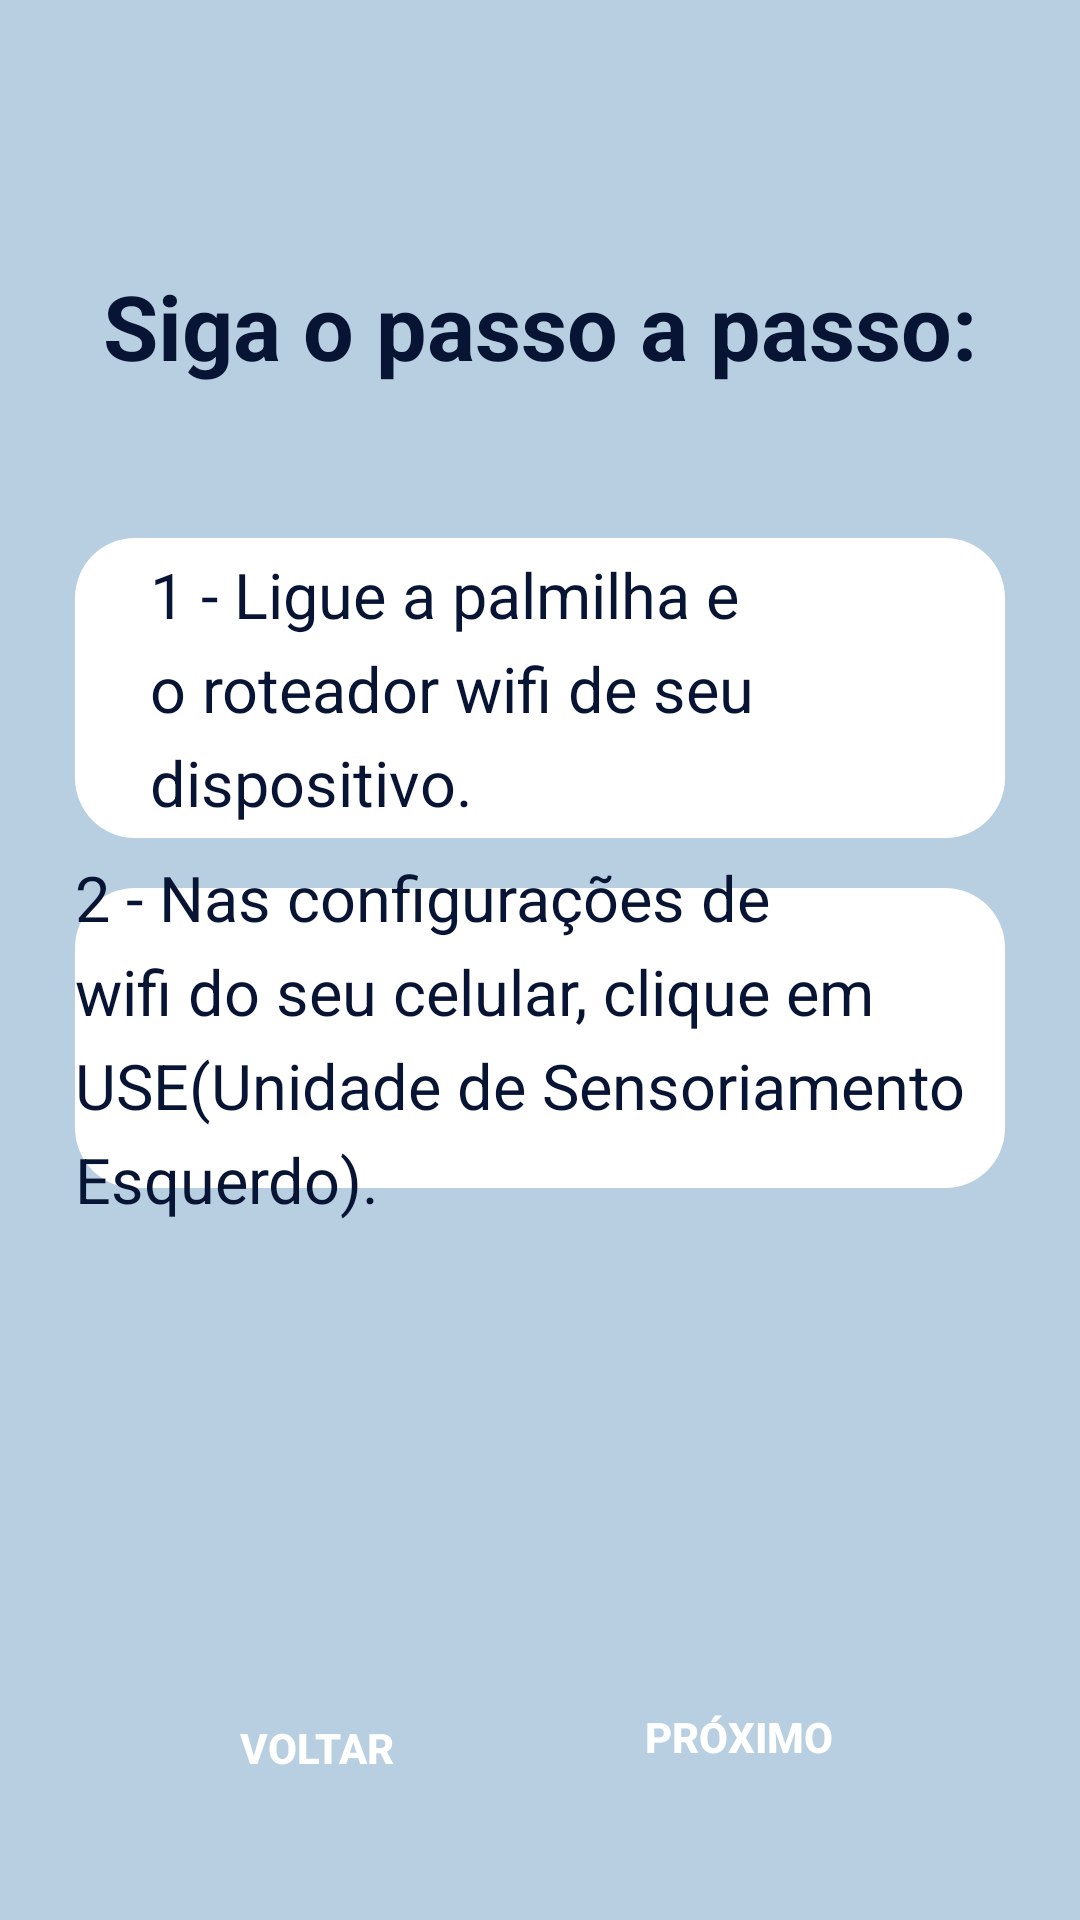

Reconstruct the res/layout file that produces this screen, plus the resources it refers to.
<!-- AndroidManifest.xml: application theme Theme.MyApplication2 -->
<!-- res/layout/activity_register5.xml -->
<?xml version="1.0" encoding="utf-8"?>
<androidx.constraintlayout.widget.ConstraintLayout xmlns:android="http://schemas.android.com/apk/res/android"
    xmlns:app="http://schemas.android.com/apk/res-auto"
    xmlns:tools="http://schemas.android.com/tools"
    android:layout_width="match_parent"
    android:layout_height="match_parent"
    android:background="@color/blue3"
    tools:context=".Register.Register5Activity">


        
        <androidx.constraintlayout.widget.Guideline
            android:id="@+id/guideline_top_15"
            android:layout_width="wrap_content"
            android:layout_height="wrap_content"
            android:orientation="horizontal"
            app:layout_constraintGuide_percent="0.15" />

        <androidx.constraintlayout.widget.Guideline
            android:id="@+id/guideline_top_28"
            android:layout_width="wrap_content"
            android:layout_height="wrap_content"
            android:orientation="horizontal"
            app:layout_constraintGuide_percent="0.28" />

        <androidx.constraintlayout.widget.Guideline
            android:id="@+id/guideline_top_45"
            android:layout_width="wrap_content"
            android:layout_height="wrap_content"
            android:orientation="horizontal"
            app:layout_constraintGuide_percent="0.45" />

        <androidx.constraintlayout.widget.Guideline
            android:id="@+id/guideline_top_60"
            android:layout_width="wrap_content"
            android:layout_height="wrap_content"
            android:orientation="horizontal"
            app:layout_constraintGuide_percent="0.60" />

        <androidx.constraintlayout.widget.Guideline
            android:id="@+id/guideline_top_70"
            android:layout_width="wrap_content"
            android:layout_height="wrap_content"
            android:orientation="horizontal"
            app:layout_constraintGuide_percent="0.70" />

        

        

        

        <TextView
            android:id="@+id/inst_connection"
            android:layout_width="0dp"
            android:layout_height="wrap_content"
            android:text="@string/conect1"
            android:textAlignment="center"
            android:textColor="@color/blue1"
            android:textSize="30sp"
            android:textStyle="bold"
            app:layout_constraintBottom_toTopOf="@id/guideline_top_28"
            app:layout_constraintEnd_toEndOf="parent"
            app:layout_constraintHorizontal_bias="1.0"
            app:layout_constraintStart_toStartOf="parent"
            app:layout_constraintTop_toTopOf="parent"
            app:layout_constraintVertical_bias="0.636" />

        <View
            android:id="@+id/step1"
            android:layout_width="0dp"
            android:layout_height="100dp"
            android:layout_marginStart="25dp"
            android:layout_marginEnd="25dp"
            android:background="@drawable/roundstyle2"
            android:backgroundTint="@color/white"
            app:layout_constraintBottom_toBottomOf="parent"
            app:layout_constraintEnd_toEndOf="parent"
            app:layout_constraintHorizontal_bias="1.0"
            app:layout_constraintStart_toStartOf="parent"
            app:layout_constraintTop_toTopOf="@id/guideline_top_28"
            app:layout_constraintVertical_bias="0.0" />

        <View
            android:id="@+id/step2"
            android:layout_width="0dp"
            android:layout_height="100dp"
            android:layout_marginStart="25dp"
            android:layout_marginTop="8dp"
            android:layout_marginEnd="25dp"
            android:background="@drawable/roundstyle2"
            android:backgroundTint="@color/white"
            app:layout_constraintBottom_toBottomOf="parent"
            app:layout_constraintEnd_toEndOf="parent"
            app:layout_constraintHorizontal_bias="0.0"
            app:layout_constraintStart_toStartOf="parent"
            app:layout_constraintTop_toTopOf="@id/guideline_top_45"
            app:layout_constraintVertical_bias="0.0" />

        <TextView
            android:id="@+id/textView13"
            android:layout_width="0dp"
            android:layout_height="wrap_content"
            android:text="@string/onmodules4"
            android:textColor="@color/blue1"
            android:textSize="21sp"
            android:layout_marginStart="50dp"
            android:layout_marginEnd="50dp"
            android:lineSpacingExtra="7dp"
            app:layout_constraintTop_toTopOf="@id/step1"
            app:layout_constraintStart_toStartOf="parent"
            app:layout_constraintEnd_toEndOf="parent"
            app:layout_constraintBottom_toBottomOf="@id/step1" />

        <TextView
            android:id="@+id/textView14"
            android:layout_width="0dp"
            android:layout_height="wrap_content"
            android:text="@string/onmodules5"
            android:textColor="@color/blue1"
            android:textSize="21sp"
            android:layout_marginStart="25dp"
            android:layout_marginEnd="30dp"
            android:lineSpacingExtra="7dp"
            app:layout_constraintTop_toTopOf="@id/step2"
            app:layout_constraintStart_toStartOf="parent"
            app:layout_constraintEnd_toEndOf="parent"
            app:layout_constraintBottom_toBottomOf="@id/step2" />


        
        <Button
            android:id="@+id/btnNext5"
            android:layout_width="180dp"
            android:layout_height="wrap_content"
            android:layout_margin="24dp"
            android:layout_marginStart="200dp"
            android:layout_marginEnd="50dp"
            android:background="@drawable/roundstyle"
            android:backgroundTint="@color/blue1"
            android:text="Próximo"
            android:textColor="@color/white"
            android:textStyle="bold"
            app:layout_constraintBottom_toBottomOf="parent"
            app:layout_constraintEnd_toEndOf="parent"
            app:layout_constraintHorizontal_bias="1.0"
            app:layout_constraintStart_toStartOf="parent"
            app:layout_constraintTop_toTopOf="parent"
            app:layout_constraintVertical_bias="0.976" />
        <Button
            android:id="@+id/btnback"
            android:layout_width="147dp"
            android:layout_height="50dp"
            android:background="@drawable/roundstyle"
            android:backgroundTint="@color/light_blue_600"
            android:text="Voltar"
            android:textColor="@color/white"
            android:textColorHighlight="#4D6A96"
            android:textColorHint="#3F51B5"
            android:textColorLink="#4D6A96"
            android:textStyle="bold"
            app:layout_constraintBottom_toBottomOf="parent"
            app:layout_constraintEnd_toEndOf="parent"
            app:layout_constraintHorizontal_bias="0.15"
            app:layout_constraintStart_toStartOf="parent"
            app:layout_constraintTop_toTopOf="parent"
            app:layout_constraintVertical_bias="0.945" />
    </androidx.constraintlayout.widget.ConstraintLayout>
<!-- resources referenced by this layout -->
<resources>
  <color name="blue1">#081433</color>
  <color name="blue3">#B8CFE1</color>
  <color name="light_blue_600">#FF039BE5</color>
  <color name="white">#FFFFFFFF</color>
  <!-- drawable roundstyle2 (drawable) -->
  <?xml version="1.0" encoding="utf-8"?>
      <shape xmlns:android="http://schemas.android.com/apk/res/android">
          <corners android:radius="20dp"/>
      </shape>
  <string name="conect1">Siga o passo a passo:</string>
  <string name="onmodules4">1 - Ligue a palmilha e o roteador wifi de seu dispositivo. </string>
  <string name="onmodules5">2 - Nas configurações de wifi do seu celular, clique em USE(Unidade de Sensoriamento Esquerdo).</string>
  <style name="Theme.MyApplication2" parent="Base.Theme.MyApplication2" />
  <style name="Base.Theme.MyApplication2" parent="Theme.Material3.DayNight.NoActionBar">
          
          <item name="colorPrimary">@color/blue1</item>
      </style>
</resources>
